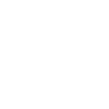
t = 0.00 s
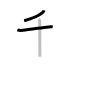
t = 2.25 s
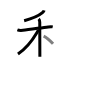
t = 4.50 s
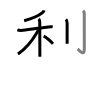
t = 6.50 s
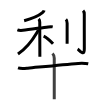
t = 8.75 s
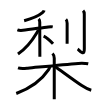
t = 11.00 s

The animated SVG that drew these frames (rendered in a browser with its animation timeline set to each time). Animation: 11 SMIL elements (animate=11); one cycle of 11.00 s.

<svg width="109px" height="109px" viewBox="0 0 px 109px" xmlns="http://www.w3.org/2000/svg" xmlns:xlink="http://www.w3.org/1999/xlink" xml:space="preserve" version="1.1"  baseProfile="full">
<path d="M44.1,10.36c-0.22,0.89-0.61,1.46-1.65,2.35c-2.78,2.37-8.97,5.61-18.3,8.04" style="fill:none;stroke:black;stroke-width:3;opacity:0">
  <animate attributeType="CSS" attributeName="opacity" from="0" to="1" begin="0s" dur="1s" repeatCount="Indefinite" fill="freeze" />
</path>
<path d="M17.37,29.87c1.61,0.61,3.84,0.61,5.54,0.42c5.98-0.67,18.62-2.53,25.37-3.38c1.38-0.17,3.06-0.36,4.44-0.05" style="fill:none;stroke:black;stroke-width:3;opacity:0">
  <animate attributeType="CSS" attributeName="opacity" from="0" to="1" begin="1s" dur="1s" repeatCount="Indefinite" fill="freeze" />
</path>
<path d="M38.66,18.85c0.87,0.87,1.09,1.9,1.09,3.41c0,2.48,0.06,18.29,0.09,27.86c0.01,3.05,0.02,5.47,0.02,6.62" style="fill:none;stroke:black;stroke-width:3;opacity:0">
  <animate attributeType="CSS" attributeName="opacity" from="0" to="1" begin="2s" dur="1s" repeatCount="Indefinite" fill="freeze" />
</path>
<path d="M38.29,29.43c0,1.19-0.84,2.25-1.6,3.55c-4.3,7.31-10.6,15.42-18.72,21.08" style="fill:none;stroke:black;stroke-width:3;opacity:0">
  <animate attributeType="CSS" attributeName="opacity" from="0" to="1" begin="3s" dur="1s" repeatCount="Indefinite" fill="freeze" />
</path>
<path d="M43.62,36.12c3.94,1.8,7.28,5.4,9.41,7.71" style="fill:none;stroke:black;stroke-width:3;opacity:0">
  <animate attributeType="CSS" attributeName="opacity" from="0" to="1" begin="4s" dur="1s" repeatCount="Indefinite" fill="freeze" />
</path>
<path d="M65.91,19.43c0.89,0.89,1.23,2.13,1.23,3.86c0,3.58-0.01,9.86-0.01,14.71c0,2.55-0.01,4.69-0.01,5.85" style="fill:none;stroke:black;stroke-width:3;opacity:0">
  <animate attributeType="CSS" attributeName="opacity" from="0" to="1" begin="5s" dur="1s" repeatCount="Indefinite" fill="freeze" />
</path>
<path d="M83.06,10.58c0.99,0.99,1.23,2.04,1.23,3.61c0,8.31-0.02,31.85,0.03,34.67c0.17,8.38-5.41,0.86-6.67,0.14" style="fill:none;stroke:black;stroke-width:3;opacity:0">
  <animate attributeType="CSS" attributeName="opacity" from="0" to="1" begin="6s" dur="1s" repeatCount="Indefinite" fill="freeze" />
</path>
<path d="M18,67.92c3.2,1.02,6.49,0.56,9.75,0.24c11.81-1.13,35.27-3.55,50.49-4.76c3.42-0.27,6.61-0.24,10.01,0.43" style="fill:none;stroke:black;stroke-width:3;opacity:0">
  <animate attributeType="CSS" attributeName="opacity" from="0" to="1" begin="7s" dur="1s" repeatCount="Indefinite" fill="freeze" />
</path>
<path d="M52.5,53.5c1.31,1.31,1.75,2.75,1.75,4.75c0,8.27,0,23.29,0,33.75c0,2.82,0,5.31,0,7.25" style="fill:none;stroke:black;stroke-width:3;opacity:0">
  <animate attributeType="CSS" attributeName="opacity" from="0" to="1" begin="8s" dur="1s" repeatCount="Indefinite" fill="freeze" />
</path>
<path d="M49.75,66.75c0,1.12-0.57,2.02-1.33,3.16c-5.95,8.89-16.21,17.71-32.17,23.59" style="fill:none;stroke:black;stroke-width:3;opacity:0">
  <animate attributeType="CSS" attributeName="opacity" from="0" to="1" begin="9s" dur="1s" repeatCount="Indefinite" fill="freeze" />
</path>
<path d="M55.25,66.75c3.79,2.48,18.18,13.29,26.53,18.83c2.71,1.8,6.33,3.83,9.47,4.67" style="fill:none;stroke:black;stroke-width:3;opacity:0">
  <animate attributeType="CSS" attributeName="opacity" from="0" to="1" begin="10s" dur="1s" repeatCount="Indefinite" fill="freeze" />
</path>
</svg>
